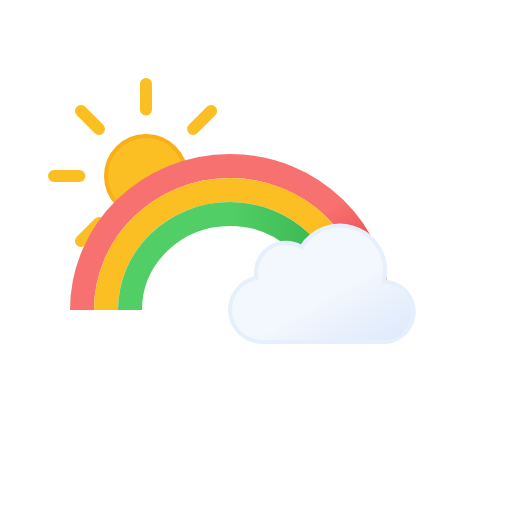
t = 0.00 s
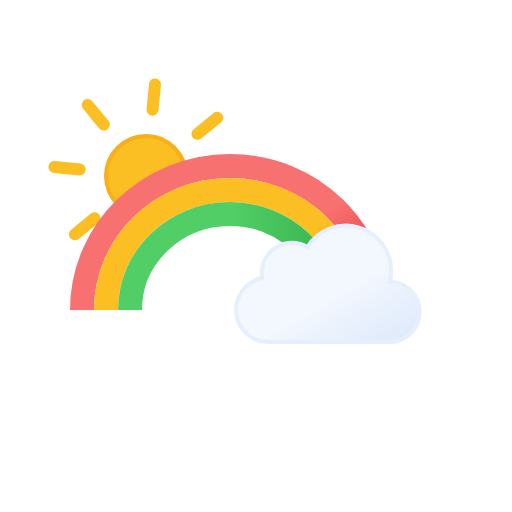
t = 0.75 s
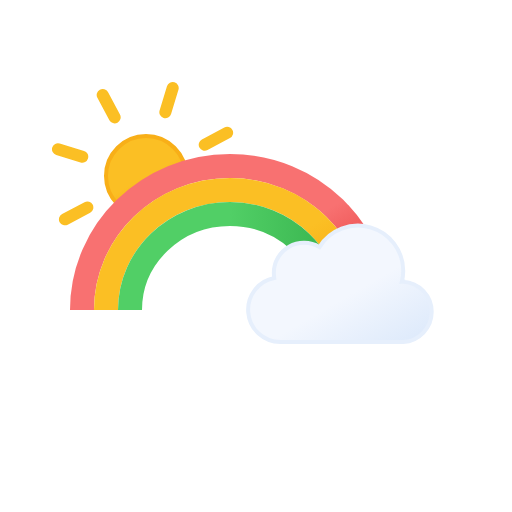
t = 2.25 s
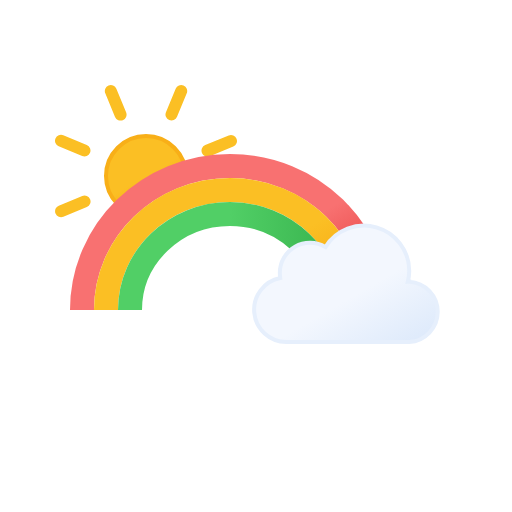
t = 3.00 s
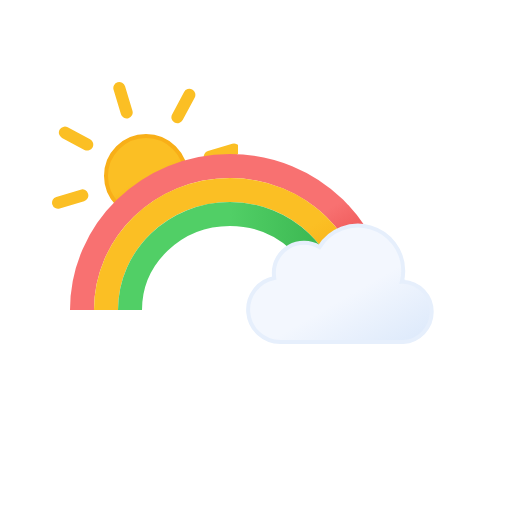
t = 3.75 s
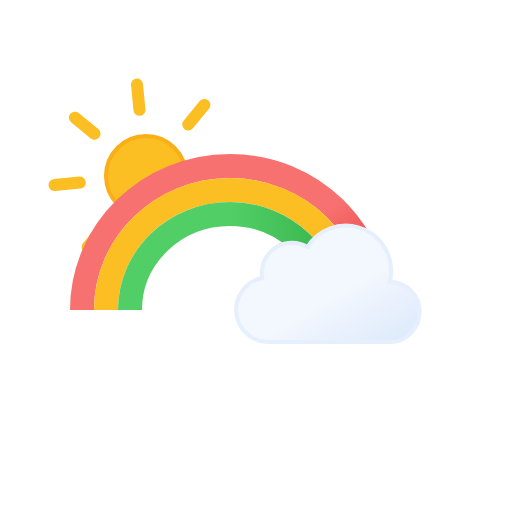
t = 5.25 s

The animated SVG that drew these frames (rendered in a browser with its animation timeline set to each time). Animation: 2 SMIL elements (animateTransform=2); one cycle of 6.00 s, repeats indefinitely.

<svg xmlns="http://www.w3.org/2000/svg" xmlns:xlink="http://www.w3.org/1999/xlink" viewBox="0 0 512 512"><defs><linearGradient id="a" x1="54" x2="125.8" y1="16.9" y2="141.3" gradientUnits="userSpaceOnUse"><stop offset="0" stop-color="#f3f7fe"/><stop offset=".5" stop-color="#f3f7fe"/><stop offset="1" stop-color="#deeafb"/></linearGradient><linearGradient id="b" x1="78" x2="118" y1="63.4" y2="132.7" gradientUnits="userSpaceOnUse"><stop offset="0" stop-color="#fbbf24"/><stop offset=".5" stop-color="#fbbf24"/><stop offset="1" stop-color="#f59e0b"/></linearGradient><linearGradient id="d" x1="160.3" x2="278.9" y1="168.9" y2="374.2" gradientUnits="userSpaceOnUse"><stop offset="0" stop-color="#f87171"/><stop offset=".5" stop-color="#f87171"/><stop offset="1" stop-color="#dc2626"/></linearGradient><linearGradient xlink:href="#b" id="e" x1="171" x2="271.5" y1="190.5" y2="364.6"/><linearGradient id="f" x1="118" x2="342" y1="256" y2="256" gradientUnits="userSpaceOnUse"><stop offset="0" stop-color="#51cf66"/><stop offset=".5" stop-color="#51cf66"/><stop offset="1" stop-color="#37b24d"/></linearGradient><symbol id="g" viewBox="0 0 196 196"><circle cx="98" cy="98" r="40" fill="url(#b)" stroke="#f8af18" stroke-miterlimit="10" stroke-width="4"/><path fill="none" stroke="#fbbf24" stroke-linecap="round" stroke-miterlimit="10" stroke-width="12" d="M98 31.4V6m0 184v-25.4M145.1 51l18-17.9M33 163l18-17.9M51 51 33 33m130.1 130.1-18-18M6 98h25.4M190 98h-25.4"><animateTransform additive="sum" attributeName="transform" dur="6s" repeatCount="indefinite" type="rotate" values="0 98 98; 45 98 98"/></path></symbol><symbol id="h" overflow="visible" viewBox="0 0 189.5 120.5"><path fill="url(#a)" stroke="#e6effc" stroke-miterlimit="10" stroke-width="4" d="m157.3 58-1.4.1a45.8 45.8 0 001.4-10.8 45.3 45.3 0 00-83.8-23.8 30.1 30.1 0 00-45.6 26 30.5 30.5 0 00.4 4.9 32.3 32.3 0 006 64h123a30.2 30.2 0 000-60.3Z"><animateTransform additive="sum" attributeName="transform" dur="6s" repeatCount="indefinite" type="translate" values="-12 0; 12 0; -12 0"/></path></symbol><clipPath id="c"><path fill="none" d="M238 59.1H36V268h52.4l67.4-82.6 82.2-19.2V59.1z"/></clipPath></defs><g clip-path="url(#c)"><use xlink:href="#g" width="196" height="196" transform="translate(48 78)"/></g><path fill="none" stroke="url(#d)" stroke-miterlimit="10" stroke-width="24" d="M82 310c0-79.5 66.3-144 148-144s148 64.5 148 144"/><path fill="none" stroke="url(#e)" stroke-miterlimit="10" stroke-width="24" d="M106 310c0-66.3 55.5-120 124-120s124 53.7 124 120"/><path fill="none" stroke="url(#f)" stroke-miterlimit="10" stroke-width="24" d="M130 310c0-53 44.8-96 100-96s100 43 100 96"/><use xlink:href="#h" width="189.5" height="120.5" transform="translate(239.94 223.59)"/></svg>
